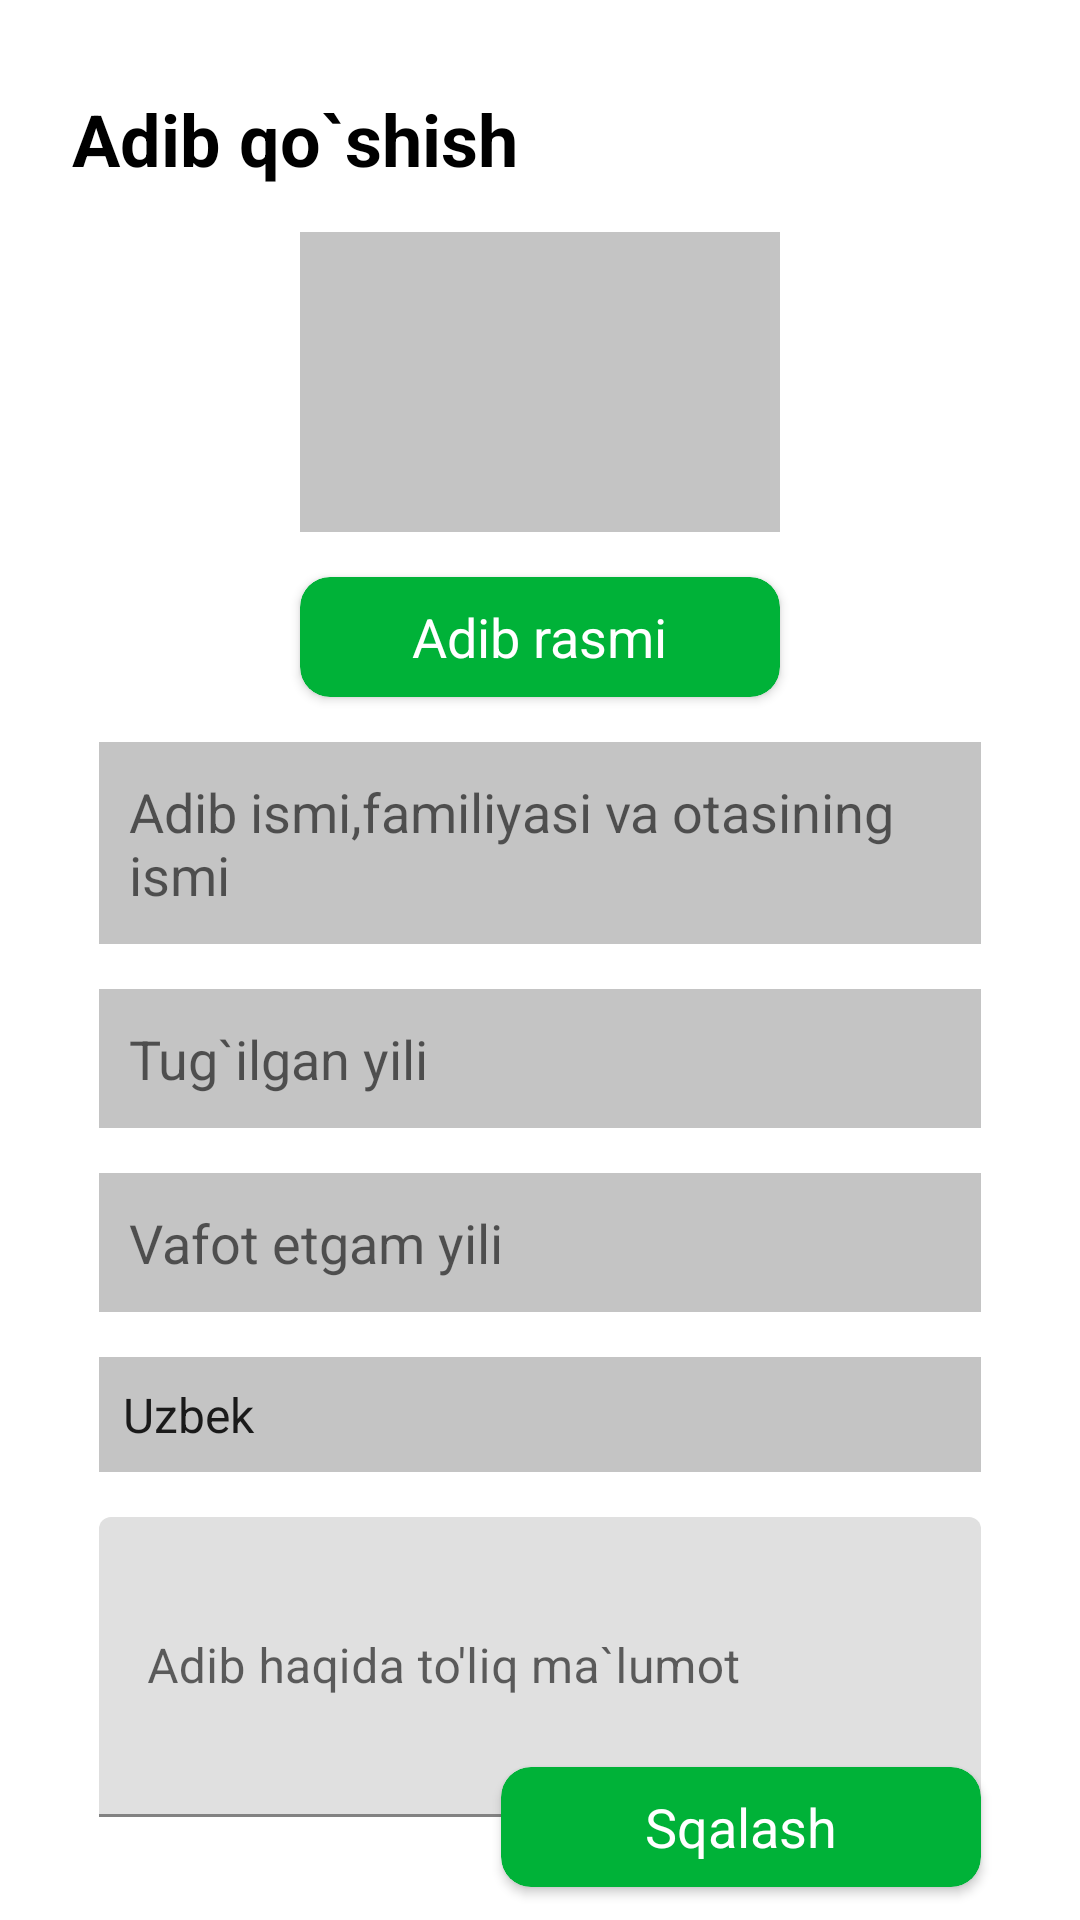

Write the Android layout XML for this screen, with the resource values it uses.
<!-- AndroidManifest.xml: application theme Theme.Adiblar -->
<!-- res/layout/fragment_add.xml -->
<?xml version="1.0" encoding="utf-8"?>
<androidx.constraintlayout.widget.ConstraintLayout xmlns:android="http://schemas.android.com/apk/res/android"
    xmlns:tools="http://schemas.android.com/tools"
    android:layout_width="match_parent"
    android:layout_height="match_parent"
    xmlns:app="http://schemas.android.com/apk/res-auto"
    tools:context=".AddFragment">
    <TextView
        android:id="@+id/txt_add"
        android:layout_width="wrap_content"
        android:layout_height="wrap_content"
        android:text="Adib qo`shish"
        android:textSize="24sp"
        android:textColor="@color/black"
        android:textStyle="bold"
        app:layout_constraintTop_toTopOf="parent"
        app:layout_constraintLeft_toLeftOf="parent"
        android:layout_marginLeft="24dp"
        android:layout_marginTop="30dp"/>
    <ImageView
        android:id="@+id/adib_img"
        android:layout_width="match_parent"
        android:layout_height="100dp"
        android:layout_marginHorizontal="100dp"
        android:background="#C4C4C4"
        app:layout_constraintTop_toBottomOf="@id/txt_add"
        android:layout_marginTop="15dp"/>
    <androidx.cardview.widget.CardView
        android:id="@+id/adib_rasmi_btn"
        android:layout_width="160dp"
        android:layout_height="40dp"
        app:cardCornerRadius="10dp"
        android:layout_marginTop="15dp"
        android:backgroundTint="#00B238"
        app:layout_constraintTop_toBottomOf="@id/adib_img"
        app:layout_constraintLeft_toLeftOf="parent"
        app:layout_constraintRight_toRightOf="parent">
        <TextView
            android:layout_width="wrap_content"
            android:layout_height="wrap_content"
            android:text="Adib rasmi"
            android:textColor="@color/white"
            android:textSize="18sp"
            android:gravity="center"
            android:layout_gravity="center"/>
    </androidx.cardview.widget.CardView>
    <EditText
        android:id="@+id/adib_fio"
        android:layout_width="match_parent"
        android:layout_height="wrap_content"
        android:background="@drawable/edit_background"
        android:hint="Adib ismi,familiyasi va otasining ismi"
        android:paddingLeft="10dp"
        android:paddingVertical="11dp"
        app:layout_constraintTop_toBottomOf="@id/adib_rasmi_btn"
        android:layout_marginHorizontal="33dp"
        android:layout_marginTop="15dp"/>

    <EditText
        android:id="@+id/adib_birthday"
        android:layout_width="match_parent"
        android:layout_height="wrap_content"
        android:background="@drawable/edit_background"
        android:hint="Tug`ilgan yili"
        android:paddingLeft="10dp"
        android:inputType="number"
        android:paddingVertical="11dp"
        app:layout_constraintTop_toBottomOf="@id/adib_fio"
        android:layout_marginHorizontal="33dp"
        android:layout_marginTop="15dp"/>
    <EditText
        android:id="@+id/adib_vafot"
        android:layout_width="match_parent"
        android:layout_height="wrap_content"
        android:background="@drawable/edit_background"
        android:hint="Vafot etgam yili"
        android:paddingLeft="10dp"
        android:inputType="number"
        android:paddingVertical="11dp"
        app:layout_constraintTop_toBottomOf="@id/adib_birthday"
        android:layout_marginHorizontal="33dp"
        android:layout_marginTop="15dp"/>
    <Spinner
        android:id="@+id/spin_tur"
        android:background="@drawable/edit_background"
        android:layout_width="match_parent"
        android:layout_height="0dp"
        app:layout_constraintHeight_percent="0.06"
        android:layout_marginHorizontal="33dp"
        android:layout_marginTop="15dp"
        android:entries="@array/Turi"
        app:layout_constraintTop_toBottomOf="@id/adib_vafot"
        app:layout_constraintRight_toRightOf="parent"
        app:layout_constraintLeft_toLeftOf="parent"/>
    <com.google.android.material.textfield.TextInputLayout
        app:layout_constraintTop_toBottomOf="@id/spin_tur"
        android:layout_marginTop="15dp"
        android:layout_marginHorizontal="33dp"
        android:layout_width="match_parent"
        android:layout_height="wrap_content">

        <com.google.android.material.textfield.TextInputEditText
            android:layout_width="match_parent"
            android:layout_height="100dp"
            android:id="@+id/about_adib"
            android:hint="Adib haqida to'liq ma`lumot" />
    </com.google.android.material.textfield.TextInputLayout>

    <androidx.cardview.widget.CardView
        android:layout_width="160dp"
        android:layout_height="40dp"
         app:cardCornerRadius="10dp"
        android:backgroundTint="#00B238"
        app:layout_constraintBottom_toBottomOf="parent"
        app:layout_constraintRight_toRightOf="parent"
        android:layout_marginBottom="11dp"
        android:layout_marginRight="33dp">
        <TextView
            android:id="@+id/save_btn"
            android:layout_width="wrap_content"
            android:layout_height="wrap_content"
            android:text="Sqalash"
            android:textColor="@color/white"
            android:textSize="18sp"
            android:layout_gravity="center"/>
    </androidx.cardview.widget.CardView>


</androidx.constraintlayout.widget.ConstraintLayout>
<!-- resources referenced by this layout -->
<resources>
  <string-array name="Turi">
          <item>
              Uzbek
          </item>
          <item>
              Mumtoz
          </item>
          <item>
              Jahon
          </item>
      </string-array>
  <color name="black">#FF000000</color>
  <color name="white">#FFFFFFFF</color>
  <!-- drawable edit_background (drawable) -->
  <?xml version="1.0" encoding="utf-8"?>
  <shape xmlns:android="http://schemas.android.com/apk/res/android">
  <solid android:color="#C4C4C4"/>
  </shape>
  <style name="Theme.Adiblar" parent="Theme.MaterialComponents.DayNight.NoActionBar">
          
          <item name="colorPrimary">@color/purple_500</item>
          <item name="colorPrimaryVariant">@color/purple_700</item>
          <item name="colorOnPrimary">@color/white</item>
          
          <item name="colorSecondary">@color/teal_200</item>
          <item name="colorSecondaryVariant">@color/teal_700</item>
          <item name="colorOnSecondary">@color/black</item>
          
          <item name="android:statusBarColor" tools:targetApi="l">?attr/colorPrimaryVariant</item>
          
      </style>
  <color name="purple_500">#FF6200EE</color>
  <color name="purple_700">#FF3700B3</color>
  <color name="teal_200">#FF03DAC5</color>
  <color name="teal_700">#FF018786</color>
</resources>
